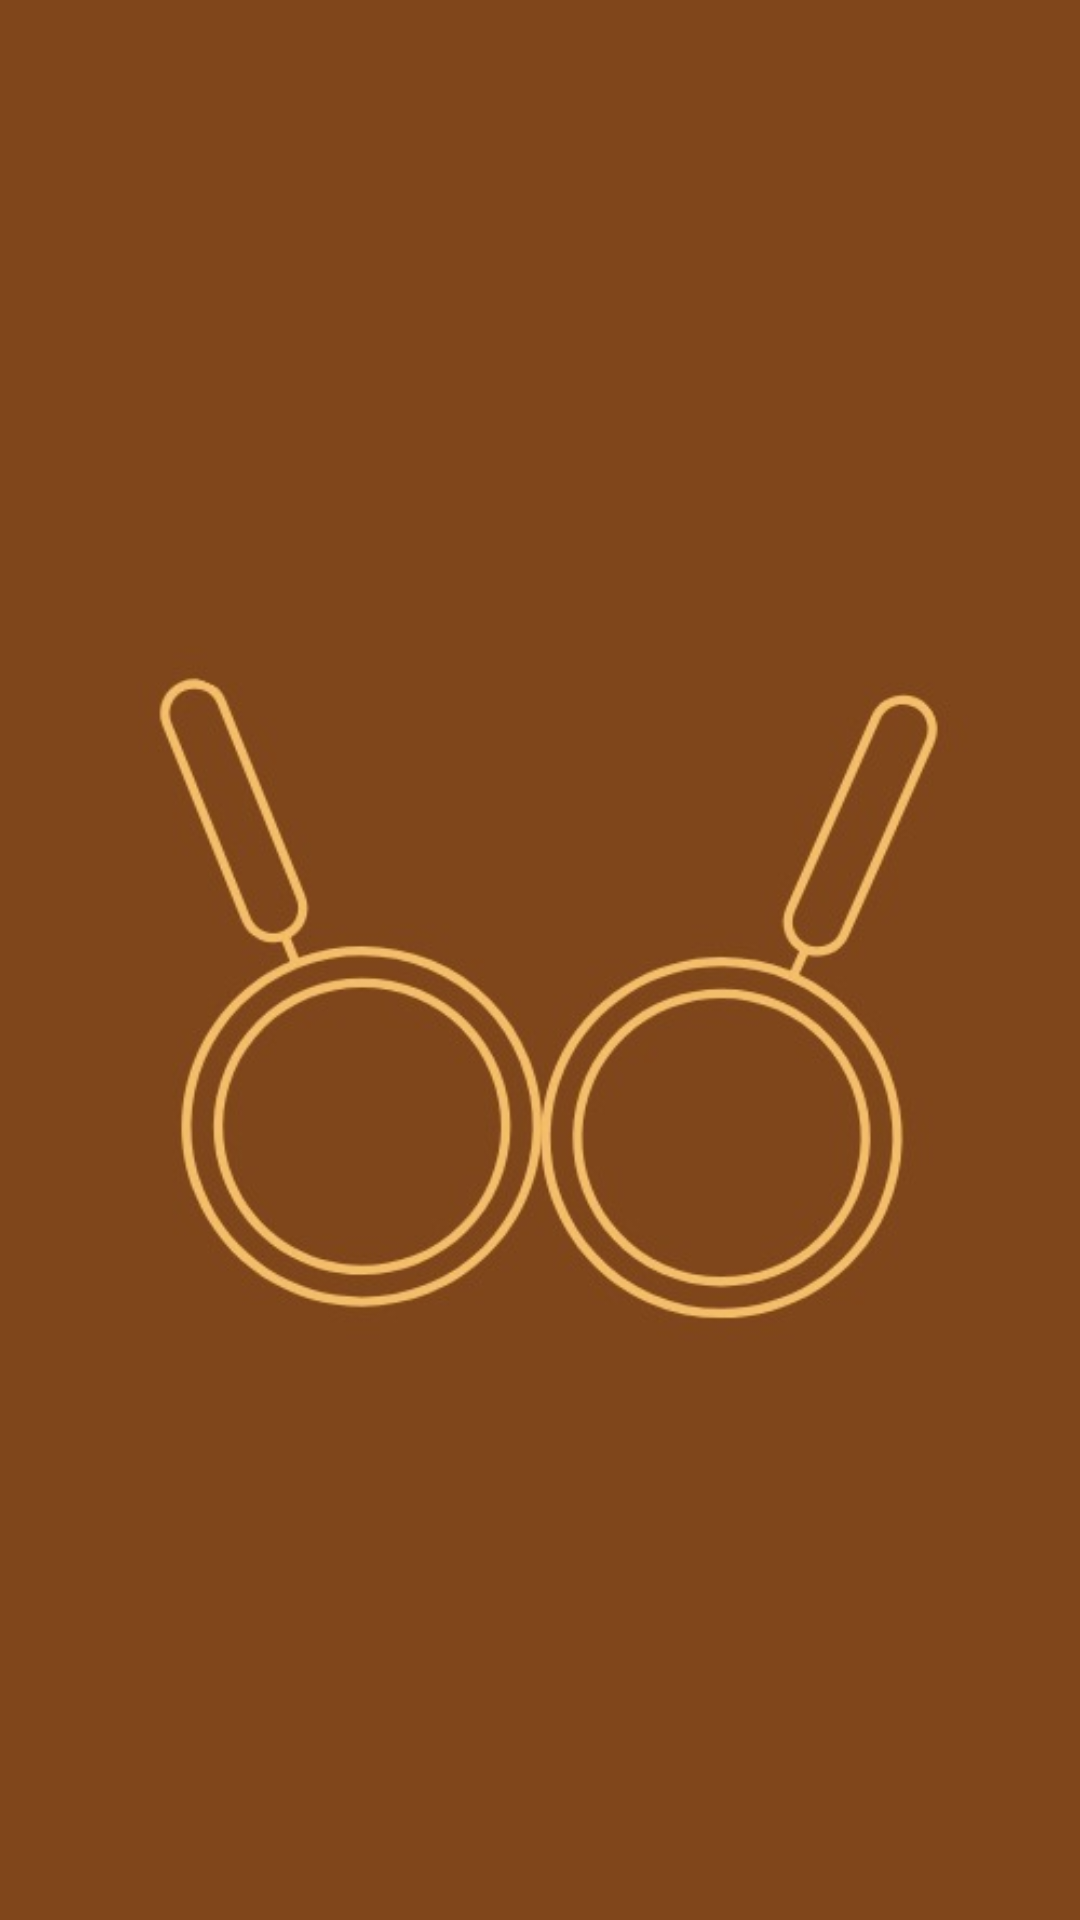

Android layout source for this screen:
<!-- AndroidManifest.xml: application theme Base.Theme.CeviriTasarimi -->
<!-- res/layout/activity_main.xml -->
<?xml version="1.0" encoding="utf-8"?>
<LinearLayout xmlns:android="http://schemas.android.com/apk/res/android"
    xmlns:app="http://schemas.android.com/apk/res-auto"
    xmlns:tools="http://schemas.android.com/tools"
    android:layout_width="match_parent"
    android:layout_height="match_parent"
    android:background="@color/kahverengi"
    tools:context=".MainActivity">


    <ImageView
        android:layout_width="wrap_content"
        android:layout_height="wrap_content"
        android:layout_marginTop="100dp"
        android:layout_weight="1"
        app:srcCompat="@drawable/icon" />

</LinearLayout>
<!-- resources referenced by this layout -->
<resources>
  <color name="kahverengi">#80461b</color>
  <!-- drawable icon: jpg bitmap (drawable, 21923 bytes) -->
  <style name="Base.Theme.CeviriTasarimi" parent="Theme.Material3.DayNight.NoActionBar">
  
          <item name="colorPrimaryDark">@color/kahverengi</item>
          <item name="android:background">@color/kahverengi</item>
          <item name="colorAccent">@color/kahverengi</item>
          <item name="android:textColor">@color/bej</item>
          <item name="android:textSize">20sp</item>
          <item name="colorPrimary">@color/bej</item>
      </style>
  <color name="bej">#ffefd5</color>
</resources>
